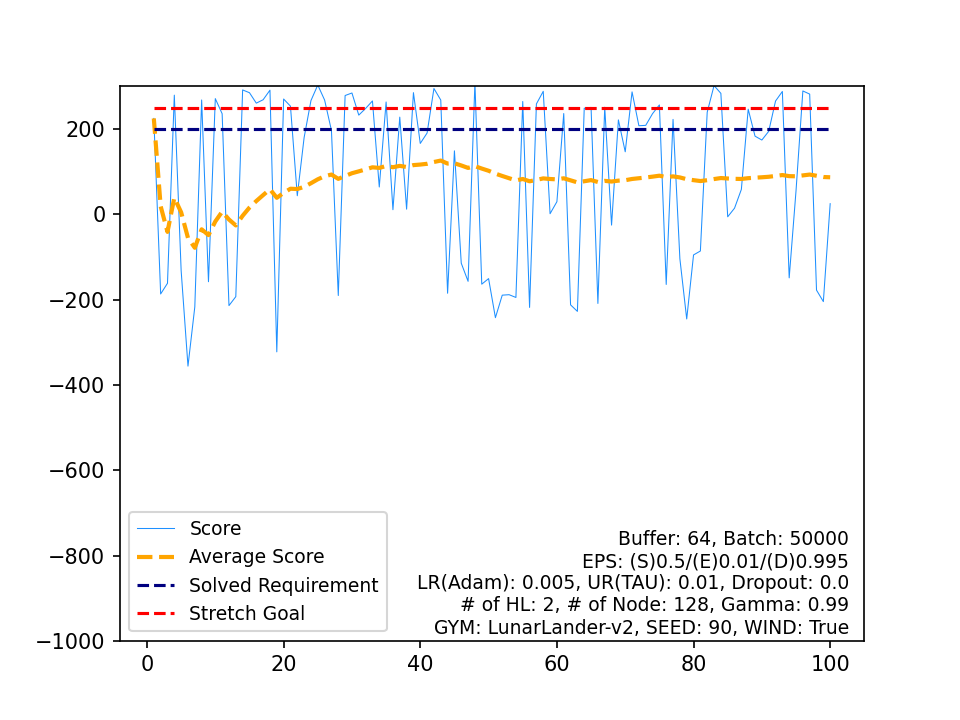

The data file committed next to this chart (first rows):
, Score, Average Score, Timestamp, Solved Requirement, Stretch Goal
0, 224.9, 224.9, 279, 200, 250
1, -186.7, 19.09, 159, 200, 250
2, -161.7, -41.16, 220, 200, 250
3, 279.5, 38.99, 206, 200, 250
4, -132, 4.795, 79, 200, 250
5, -355.9, -55.32, 196, 200, 250
6, -217, -78.41, 174, 200, 250
7, 268.2, -35.09, 233, 200, 250
8, -158, -48.75, 133, 200, 250
9, 271.4, -16.74, 226, 200, 250
10, 235.9, 6.233, 974, 200, 250
11, -214, -12.12, 159, 200, 250
12, -193, -26.03, 150, 200, 250
13, 291.7, -3.338, 232, 200, 250
14, 285.2, 15.9, 203, 200, 250
15, 260.7, 31.2, 265, 200, 250
16, 268.7, 45.17, 305, 200, 250
17, 291.2, 58.84, 186, 200, 250
18, -322.5, 38.77, 242, 200, 250
19, 270.4, 50.35, 225, 200, 250
20, 253.7, 60.03, 737, 200, 250
21, 43.64, 59.29, 114, 200, 250
22, 180.1, 64.54, 635, 200, 250
23, 266.7, 72.97, 180, 200, 250
24, 303.3, 82.18, 196, 200, 250
25, 268, 89.32, 210, 200, 250
26, 196.7, 93.3, 239, 200, 250
27, -190.4, 83.17, 206, 200, 250
28, 278.6, 89.91, 154, 200, 250
29, 284.5, 96.4, 202, 200, 250
30, 232.7, 100.8, 493, 200, 250
31, 248.3, 105.4, 183, 200, 250
32, 265.9, 110.3, 253, 200, 250
33, 64.11, 108.9, 149, 200, 250
34, 263.4, 113.3, 270, 200, 250
35, 10.84, 110.5, 154, 200, 250
36, 228, 113.6, 318, 200, 250
37, 12.12, 111, 158, 200, 250
38, 285.3, 115.4, 216, 200, 250
39, 166.3, 116.7, 999, 200, 250
40, 190.7, 118.5, 234, 200, 250
41, 295.1, 122.7, 194, 200, 250
42, 268, 126.1, 247, 200, 250
43, -185, 119, 180, 200, 250
44, 148.9, 119.7, 359, 200, 250
45, -114.6, 114.6, 233, 200, 250
46, -157.1, 108.8, 171, 200, 250
47, 309.3, 113, 200, 200, 250
48, -163.8, 107.4, 191, 200, 250
49, -150.7, 102.2, 96, 200, 250
50, -242.3, 95.44, 176, 200, 250
51, -189.5, 89.96, 312, 200, 250
52, -188.4, 84.71, 175, 200, 250
53, -194.9, 79.53, 198, 200, 250
54, 264.6, 82.89, 201, 200, 250
55, -218.3, 77.51, 397, 200, 250
56, 258.9, 80.7, 216, 200, 250
57, 288.4, 84.28, 172, 200, 250
58, 1.477, 82.88, 143, 200, 250
59, 29.65, 81.99, 150, 200, 250
... 40 more rows
